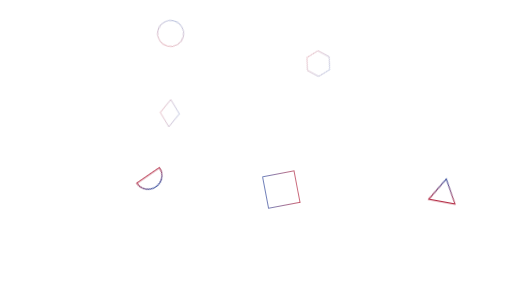
t = 0.00 s
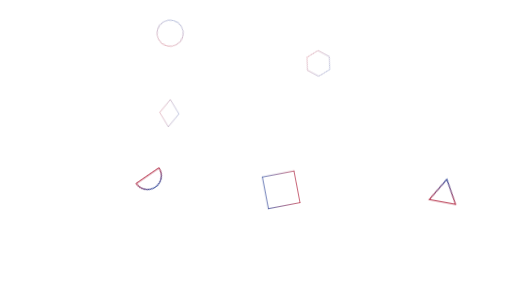
t = 0.75 s
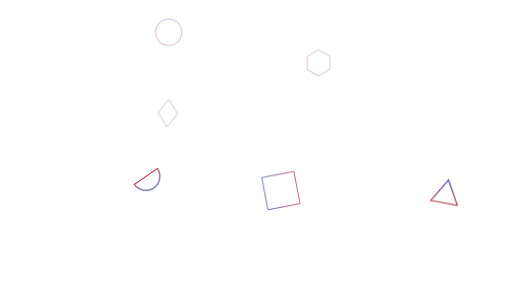
t = 1.50 s
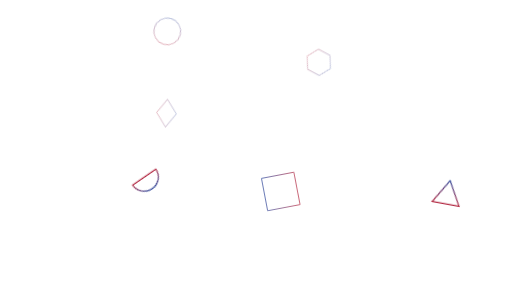
t = 2.25 s

The animated SVG that drew these frames (rendered in a browser with its animation timeline set to each time). Animation: 1 CSS @keyframes rule; one cycle of 3.00 s, repeats indefinitely.

<svg id="e2ndl8BMAq31" xmlns="http://www.w3.org/2000/svg" xmlns:xlink="http://www.w3.org/1999/xlink"
    viewBox="0 0 1600 900" shape-rendering="geometricPrecision" text-rendering="geometricPrecision">
    <style>
        <![CDATA[
        #e2ndl8BMAq33_ts {
            animation: e2ndl8BMAq33_ts__ts 3000ms linear infinite alternate forwards
        }

        @keyframes e2ndl8BMAq33_ts__ts {
            0% {
                transform: translate(931.204865px, 352.50119px) scale(1, 1);
                animation-timing-function: cubic-bezier(0.42, 0, 0.58, 1)
            }

            100% {
                transform: translate(931.204865px, 352.50119px) scale(1.03, 1.03)
            }
        }
        ]]>
    </style>
    <defs>
        <linearGradient id="e2ndl8BMAq35-stroke" x1="0" y1="1" x2="0" y2="0" spreadMethod="pad"
            gradientUnits="objectBoundingBox" gradientTransform="translate(0 0)">
            <stop id="e2ndl8BMAq35-stroke-0" offset="0%" stop-color="#b42b44" />
            <stop id="e2ndl8BMAq35-stroke-1" offset="100%" stop-color="#344b9c" />
        </linearGradient>
        <linearGradient id="e2ndl8BMAq36-stroke" x1="0" y1="1" x2="0" y2="0" spreadMethod="pad"
            gradientUnits="objectBoundingBox" gradientTransform="translate(0 0)">
            <stop id="e2ndl8BMAq36-stroke-0" offset="0%" stop-color="#b42b44" />
            <stop id="e2ndl8BMAq36-stroke-1" offset="100%" stop-color="#344b9c" />
        </linearGradient>
        <linearGradient id="e2ndl8BMAq37-stroke" x1="0" y1="1" x2="0" y2="0" spreadMethod="pad"
            gradientUnits="objectBoundingBox" gradientTransform="translate(0 0)">
            <stop id="e2ndl8BMAq37-stroke-0" offset="0%" stop-color="#b42b44" />
            <stop id="e2ndl8BMAq37-stroke-1" offset="100%" stop-color="#344b9c" />
        </linearGradient>
        <linearGradient id="e2ndl8BMAq39-stroke" x1="-0.041675" y1="0.954519" x2="0.95452" y2="1.041675"
            spreadMethod="pad" gradientUnits="objectBoundingBox" gradientTransform="translate(0 0)">
            <stop id="e2ndl8BMAq39-stroke-0" offset="0%" stop-color="#b42b44" />
            <stop id="e2ndl8BMAq39-stroke-1" offset="100%" stop-color="#344b9c" />
        </linearGradient>
        <linearGradient id="e2ndl8BMAq310-stroke" x1="-0.041675" y1="0.954519" x2="0.95452" y2="1.041675"
            spreadMethod="pad" gradientUnits="objectBoundingBox" gradientTransform="translate(0 0)">
            <stop id="e2ndl8BMAq310-stroke-0" offset="0%" stop-color="#b42b44" />
            <stop id="e2ndl8BMAq310-stroke-1" offset="100%" stop-color="#344b9c" />
        </linearGradient>
        <linearGradient id="e2ndl8BMAq311-stroke" x1="-0.041675" y1="0.954519" x2="0.95452" y2="1.041675"
            spreadMethod="pad" gradientUnits="objectBoundingBox" gradientTransform="translate(0 0)">
            <stop id="e2ndl8BMAq311-stroke-0" offset="0%" stop-color="#b42b44" />
            <stop id="e2ndl8BMAq311-stroke-1" offset="100%" stop-color="#344b9c" />
        </linearGradient>
    </defs>
    <rect width="1600" height="900" rx="0" ry="0" fill="#fff" />
    <g id="e2ndl8BMAq33_ts" transform="translate(931.204865,352.50119) scale(1,1)">
        <g transform="translate(-931.204865,-352.50119)">
            <g>
                <path d="M1409,581l41.35-70L1490,581Z"
                    transform="matrix(1.01061 0.185481-.185481 1.01061 23.7294-226.006)" fill="#fff" fill-opacity="0"
                    stroke="url(#e2ndl8BMAq35-stroke)" stroke-width="3.3" stroke-miterlimit="10" />
                <circle r="40" transform="matrix(.989 0.265002-.265002 0.989 533.227607 104.67895)" fill="#fff"
                    fill-opacity="0" stroke="url(#e2ndl8BMAq36-stroke)" stroke-width="1.1" stroke-miterlimit="10" />
                <path d="M400.86,735.5h-83.73c0-23.12,18.74-41.87,41.87-41.87s41.86,18.75,41.86,41.87Z"
                    transform="matrix(-.843813 0.579937-.579937-.843813 1192.45 960.928)" fill="#fff" fill-opacity="0"
                    stroke="url(#e2ndl8BMAq37-stroke)" stroke-width="3.3" stroke-miterlimit="10" />
            </g>
            <g>
                <path d="M149.8,345.2l-31.4,44.6l31.4,44.6l31.4-44.6Z"
                    transform="matrix(.949877 0.070588-.070588 0.949877 415.98-27.1676)" fill="#fff" fill-opacity="0"
                    stroke="url(#e2ndl8BMAq39-stroke)" stroke-miterlimit="10" />
                <rect width="100" height="100" rx="0" ry="0"
                    transform="matrix(-.982287 0.187381-.187381-.982287 936.980326 631.747223)" fill="#fff"
                    fill-opacity="0" stroke="url(#e2ndl8BMAq310-stroke)" stroke-width="2.2" stroke-miterlimit="10" />
                <path d="M1426.8,132.4l-21.1,36.4h-42l-21-36.4l21-36.4h42Z"
                    transform="matrix(.841645 0.451286-.451286 0.841645-111.048-537.503)" fill="#fff" fill-opacity="0"
                    stroke="url(#e2ndl8BMAq311-stroke)" stroke-miterlimit="10" />
            </g>
        </g>
    </g>
</svg>